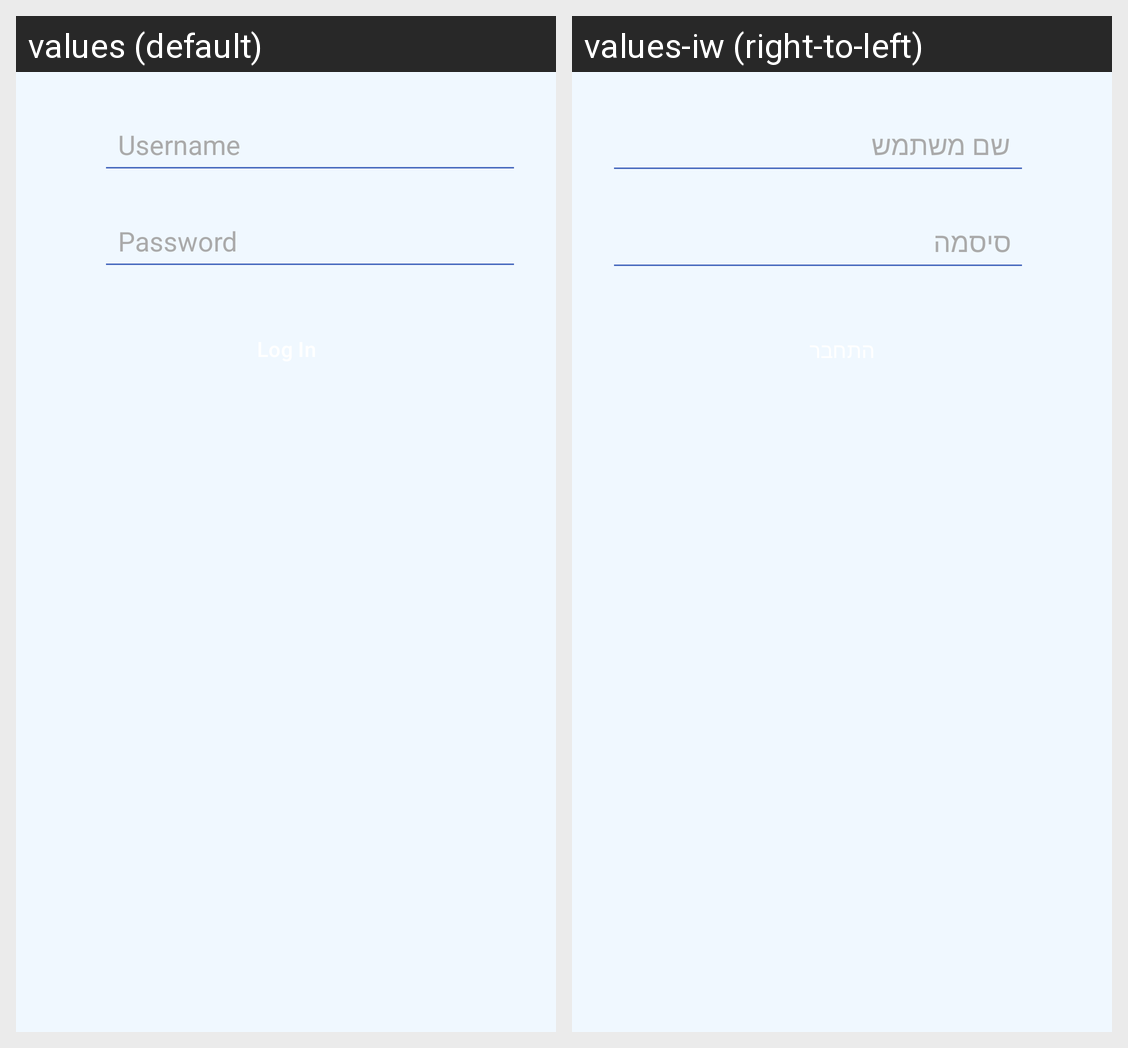

Strings drawn on this Android screen and how each of the app's shown locales translates them:
Android screen res/layout/fragment_login.xml rendered under 2 locales, left to right: values (default), values-iw (right-to-left). Device: Nexus 5 (rendered at 1080×1920; each locale shown at half size, 540×960, under a caption strip naming it); theme Theme.CookIt.
Strings drawn on this screen, with the default value and each locale's value (text and hints the layout hard-codes, and strings that could not be matched under every locale, appear in the picture but are not listed):

login_username
  values: Username
  values-iw: שם משתמש

login_password
  values: Password
  values-iw: סיסמה
